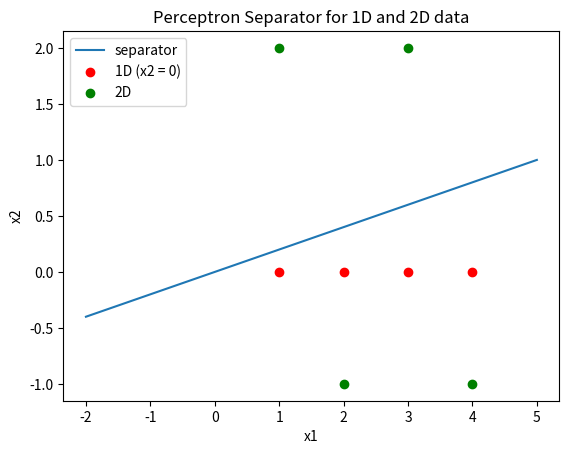

The matplotlib source for this figure:
'''
Perceptron algorithm trained on simple 1D and 2D data.

[redacted]
date: 2/20/21

[redacted]
'''


from matplotlib import pyplot as plt
import numpy as np

class Perceptron:

    def __init__(self):
        self.bias_val = 1
        self.w_arr = [0,1,1]

    def perceptron(self, Xin):
        for x_n in Xin:
            # bias
            x_0 = self.bias_val * self.w_arr[0]
            # inputs
            x_1 = x_n[0] * self.w_arr[1]
            x_2 = x_n[1] * self.w_arr[2]
            summation = x_0 + x_1 + x_2
            print(summation)
            if summation > 0:
                if x_n[1] < 1:
                    self.w_arr[0] = self.w_arr[0] + 0.2*-1*self.bias_val
                    self.w_arr[1] = self.w_arr[1] + 0.2*-1*x_n[0]
                    self.w_arr[2] = self.w_arr[2] + 0.2*-1*x_n[1]
            else:
                return self.w_arr

    def plot_separator(self, weights):
        # w1*x1 + w2*x2 = 0
        # solve for x2:
        # x2 = -(w1*x1) / w2
        w1 = weights[1]
        w2 = weights[2]
        sepr_x = np.linspace(-2,5,10).tolist()
        sepr_y = []
        for x in sepr_x:
            val = -(w1*x) / w2
            sepr_y.append(val)
        plt.plot(sepr_x, sepr_y, label='separator')

    def plot_input(self, Xin, color='blue', label='input'):
        x_vals = []
        y_vals = []
        for x in Xin:
            x_vals.append(x[0])
            y_vals.append(x[1])
        plt.scatter(x_vals, y_vals, color=color, label=label)
        plt.legend()


if __name__ == "__main__":
    X1d = [(1,0),(2,0),(3,0),(4,0)]
    X2d = [(1,2),(2,-1),(3,2),(4,-1)]
    p = Perceptron()
    trained_weights = p.perceptron(X1d)
    for x in range(2):
        trained_weights = p.perceptron(X2d)
    p.plot_separator(trained_weights)
    p.plot_input(X1d, 'red', '1D (x2 = 0)')
    p.plot_input(X2d, 'green', '2D')
    plt.title('Perceptron Separator for 1D and 2D data')
    plt.xlabel("x1")
    plt.ylabel("x2")
    plt.legend(loc="upper left")
    plt.show()